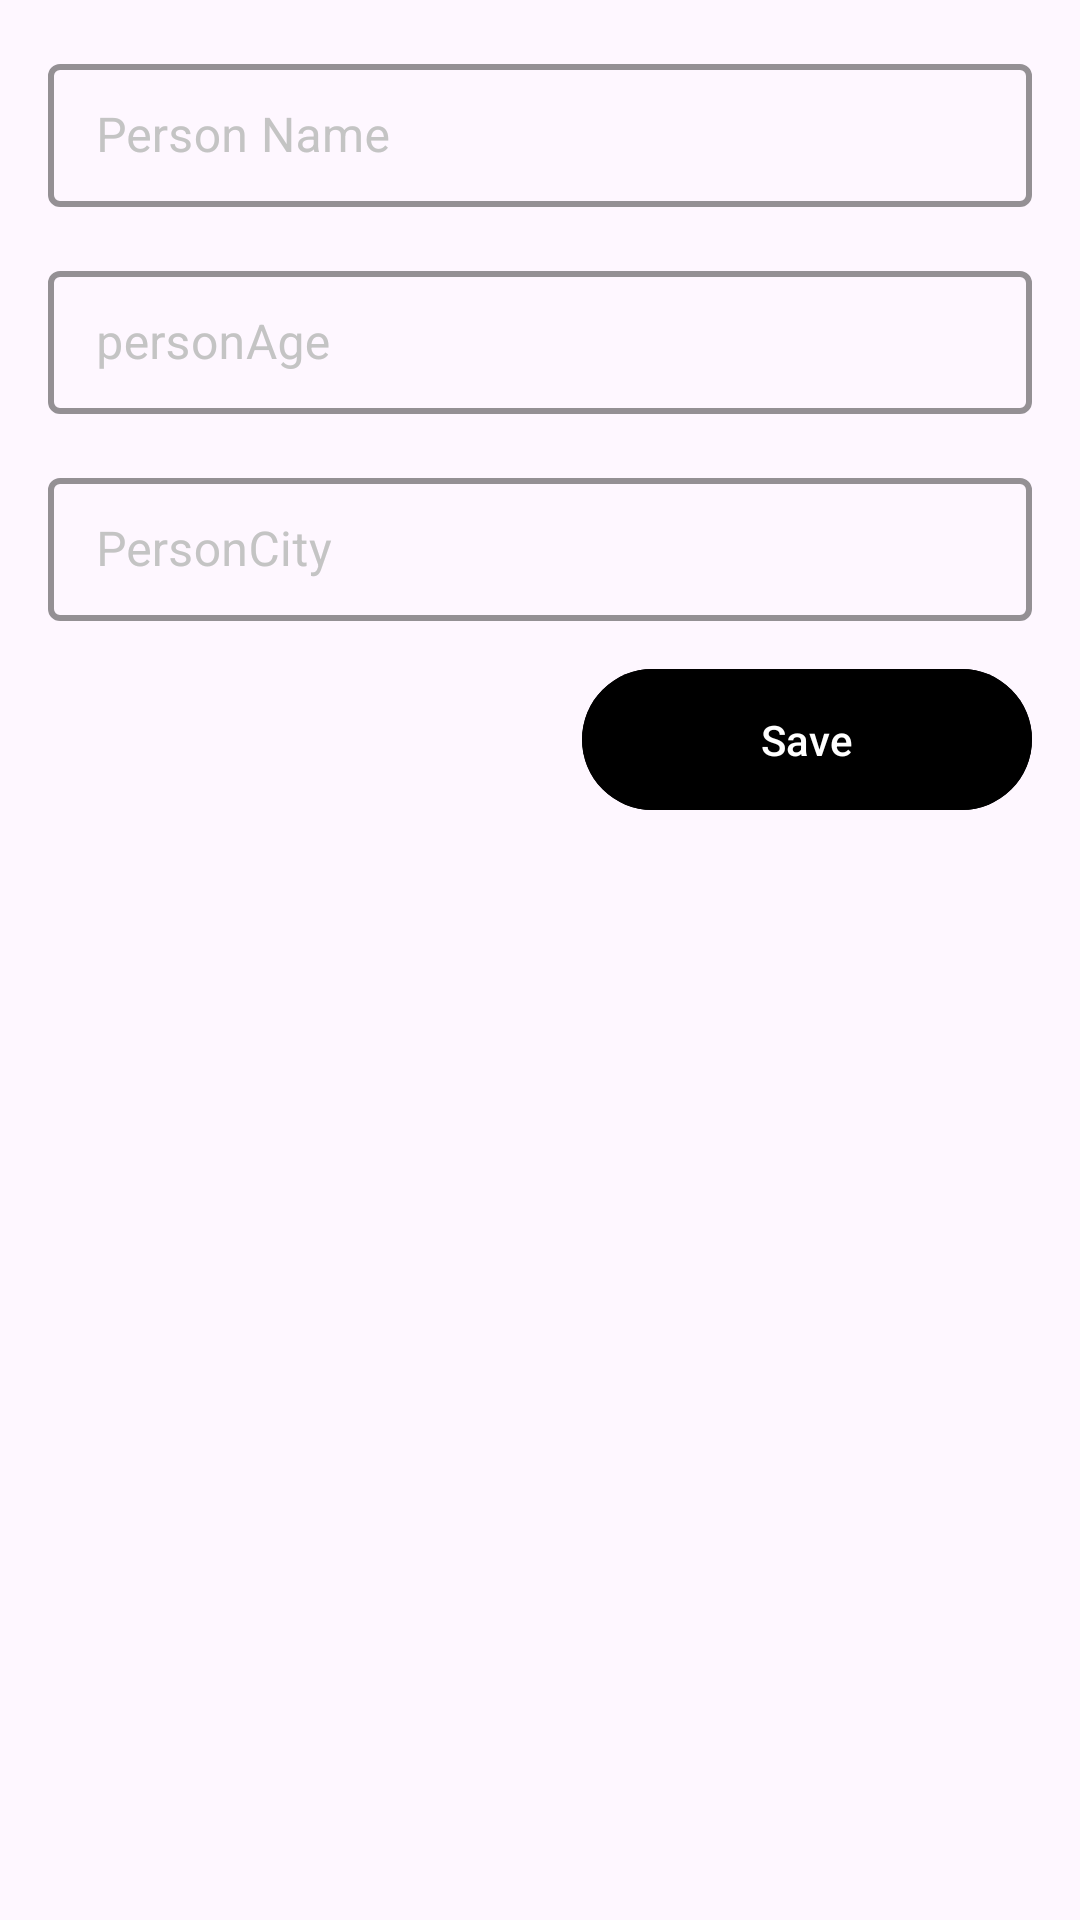

Write the Android layout XML for this screen, with the resource values it uses.
<!-- AndroidManifest.xml: application theme Theme.MyActivityRoomDB -->
<!-- res/layout/fragment_add_edit_person.xml -->
<?xml version="1.0" encoding="utf-8"?>
<androidx.constraintlayout.widget.ConstraintLayout xmlns:android="http://schemas.android.com/apk/res/android"
    xmlns:app="http://schemas.android.com/apk/res-auto"
    xmlns:tools="http://schemas.android.com/tools"
    android:layout_width="match_parent"
    android:layout_height="match_parent"
    android:padding="16dp"
    android:background="@drawable/background_color"
    tools:context=".AddEditPersonFragment">

    <com.google.android.material.textfield.TextInputLayout
        android:id="@+id/personNameInputLayout"
        style="@style/Widget.MaterialComponents.TextInputLayout.OutlinedBox.Dense"
        android:layout_width="match_parent"
        android:layout_height="wrap_content"
        app:boxStrokeWidth="2dp"
        app:boxStrokeWidthFocused="2dp"
        app:cursorColor="@color/black"
        android:textColorHint="@color/light_grey"
        app:hintTextColor="@color/light_black"
        app:boxStrokeColor="@color/black"
        app:layout_constraintEnd_toEndOf="parent"
        app:layout_constraintHorizontal_bias="0.5"
        app:layout_constraintStart_toStartOf="parent"
        app:layout_constraintTop_toTopOf="parent">

        <com.google.android.material.textfield.TextInputEditText
            android:id="@+id/personNameEt"
            android:layout_width="match_parent"
            android:layout_height="wrap_content"
            android:maxLines="1"
            android:textColor="@color/black"
            android:hint="@string/person_name" />
    </com.google.android.material.textfield.TextInputLayout>

    <com.google.android.material.textfield.TextInputLayout
        android:id="@+id/personAgeInputLayout"
        style="@style/Widget.MaterialComponents.TextInputLayout.OutlinedBox.Dense"
        android:layout_width="match_parent"
        android:layout_height="wrap_content"
        app:boxStrokeWidth="2dp"
        app:boxStrokeWidthFocused="2dp"
        app:cursorColor="@color/black"
        android:layout_marginTop="16dp"
        android:textColorHint="@color/light_grey"
        app:hintTextColor="@color/light_black"
        app:boxStrokeColor="@color/black"
        app:layout_constraintEnd_toEndOf="parent"
        app:layout_constraintHorizontal_bias="0.5"
        app:layout_constraintStart_toStartOf="parent"
        app:layout_constraintTop_toBottomOf="@id/personNameInputLayout">

        <com.google.android.material.textfield.TextInputEditText
            android:id="@+id/personAgeEt"
            android:layout_width="match_parent"
            android:layout_height="wrap_content"
            android:maxLines="1"
            android:textColor="@color/black"
            android:inputType="number"
            android:hint="@string/PersonAge" />
    </com.google.android.material.textfield.TextInputLayout>

    <com.google.android.material.textfield.TextInputLayout
        android:id="@+id/personCityInputLayout"
        style="@style/Widget.MaterialComponents.TextInputLayout.OutlinedBox.Dense"
        android:layout_width="match_parent"
        android:layout_height="wrap_content"
        app:boxStrokeWidth="2dp"
        app:boxStrokeWidthFocused="2dp"
        app:cursorColor="@color/black"
        android:layout_marginTop="16dp"
        android:textColorHint="@color/light_grey"
        app:hintTextColor="@color/light_black"
        app:boxStrokeColor="@color/black"
        app:layout_constraintEnd_toEndOf="parent"
        app:layout_constraintHorizontal_bias="0.5"
        app:layout_constraintStart_toStartOf="parent"
        app:layout_constraintTop_toBottomOf="@+id/personAgeInputLayout">

        <com.google.android.material.textfield.TextInputEditText
            android:id="@+id/personCityEt"
            android:layout_width="match_parent"
            android:layout_height="wrap_content"
            android:maxLines="1"
            android:textColor="@color/black"
            android:inputType="textMultiLine"
            android:hint="@string/PersonCity" />
    </com.google.android.material.textfield.TextInputLayout>
    <com.google.android.material.button.MaterialButton
        android:id="@+id/saveBtn"
        android:layout_width="150dp"
        android:layout_height="55dp"
        android:text="Save"
        android:textColor="@color/white"
        android:backgroundTint="@color/black"
        android:layout_marginTop="12dp"
        app:layout_constraintEnd_toEndOf="parent"
        app:layout_constraintTop_toBottomOf="@+id/personCityInputLayout" />

</androidx.constraintlayout.widget.ConstraintLayout>
<!-- resources referenced by this layout -->
<resources>
  <color name="black">#FF000000</color>
  <color name="light_black">#FF333333</color>
  <color name="light_grey">#FFC4C4C4</color>
  <color name="white">#FFFFFFFF</color>
  <string name="PersonAge">personAge</string>
  <string name="PersonCity">PersonCity</string>
  <string name="person_name">Person Name</string>
  <style name="Theme.MyActivityRoomDB" parent="Base.Theme.MyActivityRoomDB" />
  <style name="Base.Theme.MyActivityRoomDB" parent="Theme.Material3.DayNight.NoActionBar">
          
          
      </style>
</resources>
